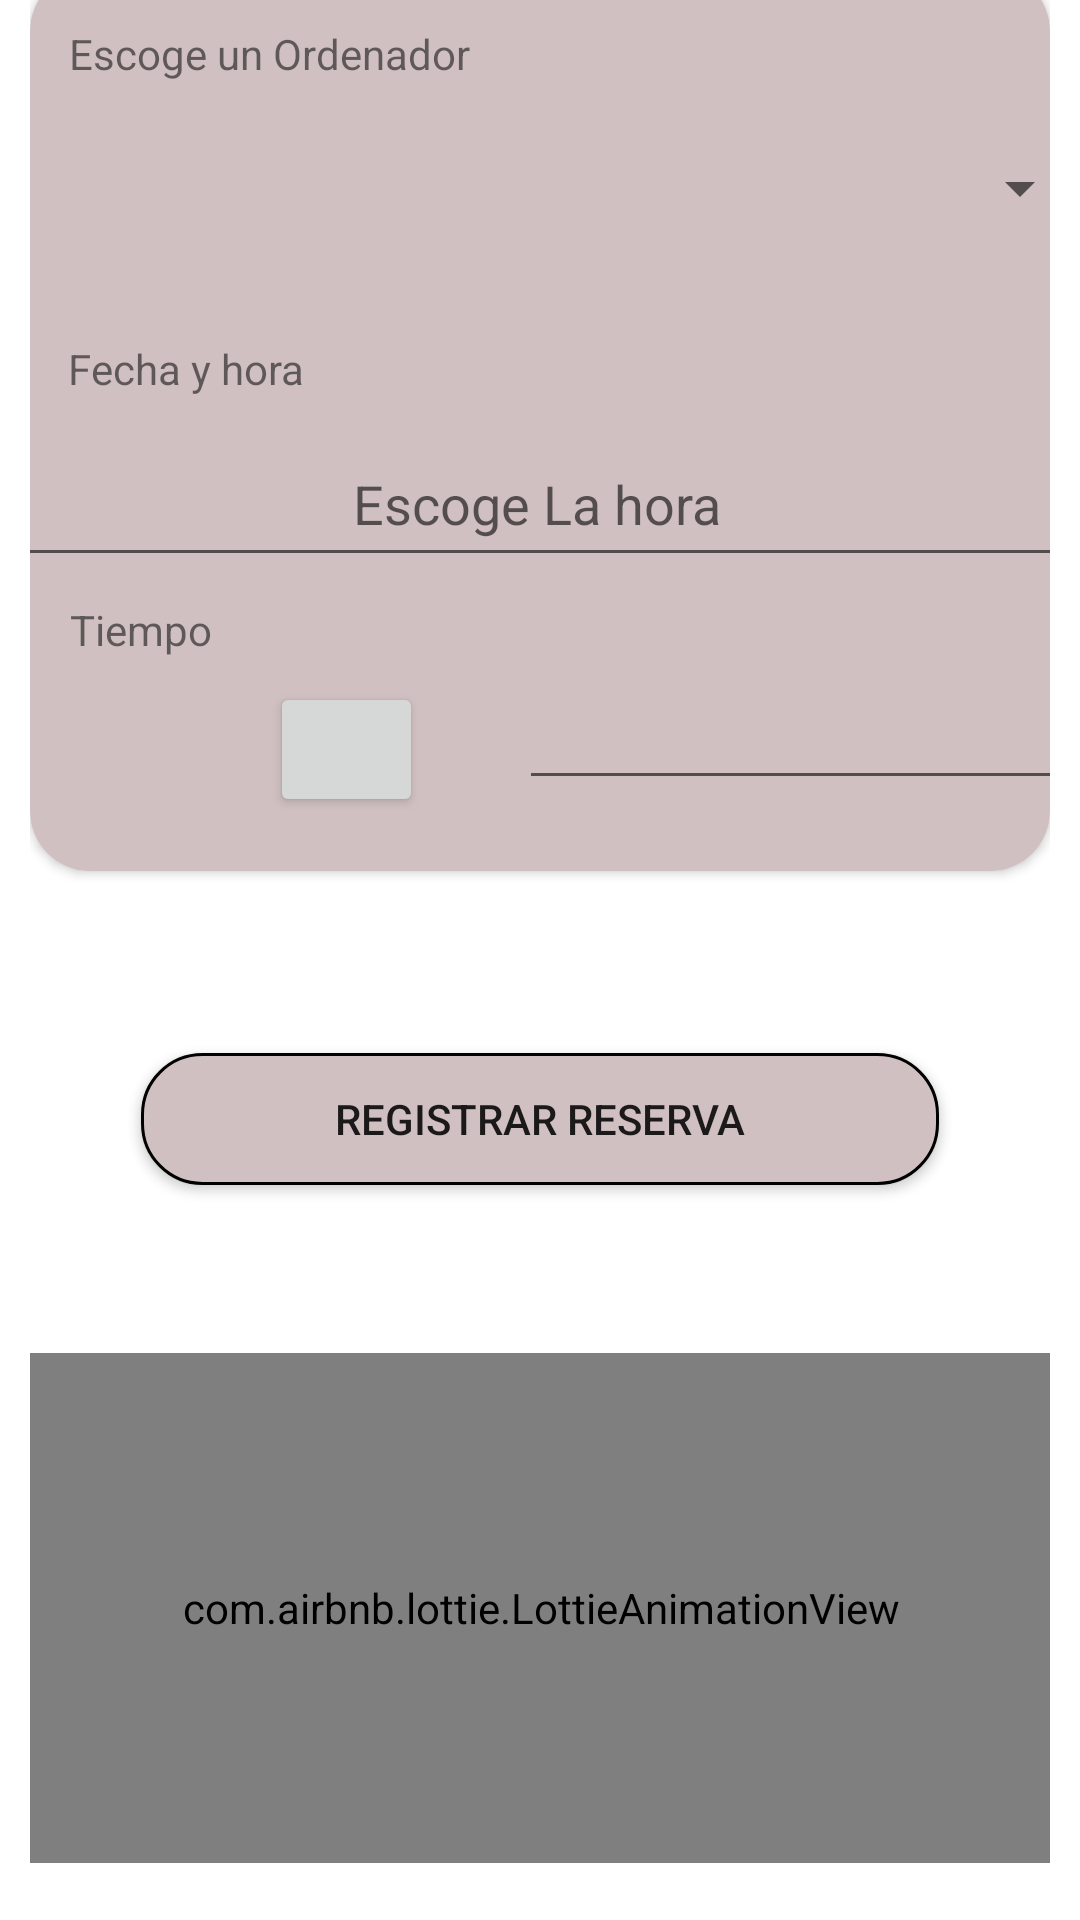

Write the Android layout XML for this screen, with the resource values it uses.
<!-- AndroidManifest.xml: application theme Theme.GosueSprortsApp -->
<!-- res/layout/fragment_booking.xml -->
<?xml version="1.0" encoding="utf-8"?>
<androidx.constraintlayout.widget.ConstraintLayout xmlns:android="http://schemas.android.com/apk/res/android"
    xmlns:app="http://schemas.android.com/apk/res-auto"
    xmlns:tools="http://schemas.android.com/tools"
    android:layout_width="match_parent"
    android:layout_height="match_parent"
    android:paddingStart="10dp"
    android:paddingEnd="10dp"
    tools:context=".ui.details.DetailsFragment"
    >


    <TextView
        android:id="@+id/tvReservaTitle"
        android:layout_width="368dp"
        android:layout_height="48dp"
        android:layout_marginTop="16dp"
        android:text="Registrar Reserva"
        android:textAlignment="center"
        android:textAppearance="@style/TextAppearance.AppCompat.Display1"
        app:layout_constraintEnd_toEndOf="parent"
        app:layout_constraintHorizontal_bias="0.372"
        app:layout_constraintStart_toStartOf="parent"
        app:layout_constraintTop_toTopOf="parent" />

    <androidx.cardview.widget.CardView
        android:id="@+id/cardForm"
        android:layout_width="match_parent"
        android:layout_height="300dp"
        android:layout_marginBottom="350dp"
        app:cardCornerRadius="20dp"
        app:layout_constraintBottom_toBottomOf="parent"
        app:layout_constraintEnd_toEndOf="parent"
        app:layout_constraintHorizontal_bias="0.454"
        app:layout_constraintStart_toStartOf="parent"
        android:backgroundTint="@color/common_app_color">

        <androidx.constraintlayout.widget.ConstraintLayout
            android:layout_width="match_parent"
            android:layout_height="match_parent"
            android:paddingTop="10dp">



            <Spinner
                android:id="@+id/spComputers"
                android:layout_width="367dp"
                android:layout_height="37dp"
                android:layout_marginTop="17dp"
                app:layout_constraintEnd_toEndOf="parent"
                app:layout_constraintHorizontal_bias="0.5"
                app:layout_constraintStart_toStartOf="parent"
                app:layout_constraintTop_toBottomOf="@+id/tilOdenador" />

            <TextView
                android:id="@+id/tilOdenador"
                android:layout_width="wrap_content"
                android:layout_height="wrap_content"
                android:layout_marginTop="8dp"
                android:text="@string/varTilComputers"
                app:layout_constraintEnd_toEndOf="parent"
                app:layout_constraintHorizontal_bias="0.063"
                app:layout_constraintStart_toStartOf="parent"
                app:layout_constraintTop_toTopOf="parent" />

            <TextView
                android:id="@+id/tilActualDate"
                android:layout_width="wrap_content"
                android:layout_height="wrap_content"
                android:layout_marginTop="32dp"
                android:text="@string/varReservaDate"
                app:layout_constraintEnd_toEndOf="parent"
                app:layout_constraintHorizontal_bias="0.048"
                app:layout_constraintStart_toStartOf="parent"
                app:layout_constraintTop_toBottomOf="@+id/spComputers" />

            <TextView
                android:id="@+id/textView6"
                android:layout_width="wrap_content"
                android:layout_height="wrap_content"
                android:layout_marginTop="68dp"
                android:text="@string/varReservaTime"
                app:layout_constraintEnd_toEndOf="parent"
                app:layout_constraintHorizontal_bias="0.045"
                app:layout_constraintStart_toStartOf="parent"
                app:layout_constraintTop_toBottomOf="@+id/tilActualDate" />

            <Button
                android:id="@+id/btnChooseTime"
                android:layout_width="51dp"
                android:layout_height="45dp"
                android:layout_marginStart="80dp"
                android:layout_marginTop="8dp"
                app:icon="@drawable/ic_time"
                app:layout_constraintStart_toStartOf="parent"
                app:layout_constraintTop_toBottomOf="@+id/textView6" />

            <EditText
                android:id="@+id/etTimePicked"
                android:layout_width="wrap_content"
                android:layout_height="wrap_content"
                android:layout_marginStart="32dp"
                android:layout_marginTop="144dp"
                android:clickable="false"
                android:ems="10"
                android:focusable="false"
                android:inputType="textPersonName"
                android:textAlignment="center"
                app:layout_constraintEnd_toEndOf="parent"
                app:layout_constraintHorizontal_bias="0.0"
                app:layout_constraintStart_toEndOf="@+id/btnChooseTime"
                app:layout_constraintTop_toBottomOf="@+id/spComputers" />

            <EditText
                android:id="@+id/etDateTime"
                android:layout_width="374dp"
                android:layout_height="52dp"
                android:layout_marginTop="8dp"
                android:clickable="false"
                android:ems="10"
                android:focusable="false"
                android:gravity="center"
                android:hint="Escoge La hora"
                android:inputType="datetime"
                app:layout_constraintEnd_toEndOf="parent"
                app:layout_constraintHorizontal_bias="0.551"
                app:layout_constraintStart_toStartOf="parent"
                app:layout_constraintTop_toBottomOf="@+id/tilActualDate" />


        </androidx.constraintlayout.widget.ConstraintLayout>


    </androidx.cardview.widget.CardView>

    <Button
        android:id="@+id/btnRegistrar"
        android:layout_width="266dp"
        android:layout_height="44dp"
        android:layout_marginTop="61dp"
        android:background="@drawable/rounded_shape"
        android:text="@string/varBtnNewBooking"
        app:icon="@drawable/booking_img"
        app:layout_constraintEnd_toEndOf="parent"
        app:layout_constraintHorizontal_bias="0.5"
        app:layout_constraintStart_toStartOf="parent"
        app:layout_constraintTop_toBottomOf="@+id/cardForm" />
    <com.airbnb.lottie.LottieAnimationView
        android:id="@+id/animation"
        android:layout_width="402dp"
        android:layout_height="170dp"
        android:layout_marginTop="56dp"

        app:layout_constraintEnd_toEndOf="parent"
        app:layout_constraintHorizontal_bias="0.5"
        app:layout_constraintStart_toStartOf="parent"
        app:layout_constraintTop_toBottomOf="@+id/btnRegistrar"
        app:lottie_autoPlay="true"
        app:lottie_loop="true"
        app:lottie_rawRes="@raw/game_an" />

</androidx.constraintlayout.widget.ConstraintLayout>
<!-- resources referenced by this layout -->
<resources>
  <color name="common_app_color">#D0C0C1</color>
  <!-- drawable rounded_shape (drawable) -->
  <?xml version="1.0" encoding="utf-8"?>
  <shape xmlns:android="http://schemas.android.com/apk/res/android"
      android:shape="rectangle">
      <solid android:color="@color/common_app_color" />
      <stroke
          android:width="1dp" />
      <corners android:radius="20dp" />
  </shape>
  <string name="varBtnNewBooking">Registrar Reserva</string>
  <string name="varReservaDate">Fecha y hora</string>
  <string name="varReservaTime">Tiempo</string>
  <string name="varTilComputers">Escoge un Ordenador</string>
  <style name="Theme.GosueSprortsApp" parent="Theme.MaterialComponents.Light">
          
          <item name="colorPrimary">@color/purple_500</item>
          <item name="colorPrimaryVariant">@color/purple_700</item>
          <item name="colorOnPrimary">@color/white</item>
          
          <item name="colorSecondary">@color/teal_200</item>
          <item name="colorSecondaryVariant">@color/teal_700</item>
          <item name="colorOnSecondary">@color/black</item>
          
          <item name="android:statusBarColor">?attr/colorPrimaryVariant</item>
          
      </style>
  <color name="purple_500">#FF6200EE</color>
  <color name="purple_700">#FF3700B3</color>
  <color name="white">#FFFFFFFF</color>
  <color name="teal_200">#FF03DAC5</color>
  <color name="teal_700">#FF018786</color>
  <color name="black">#FF000000</color>
</resources>
